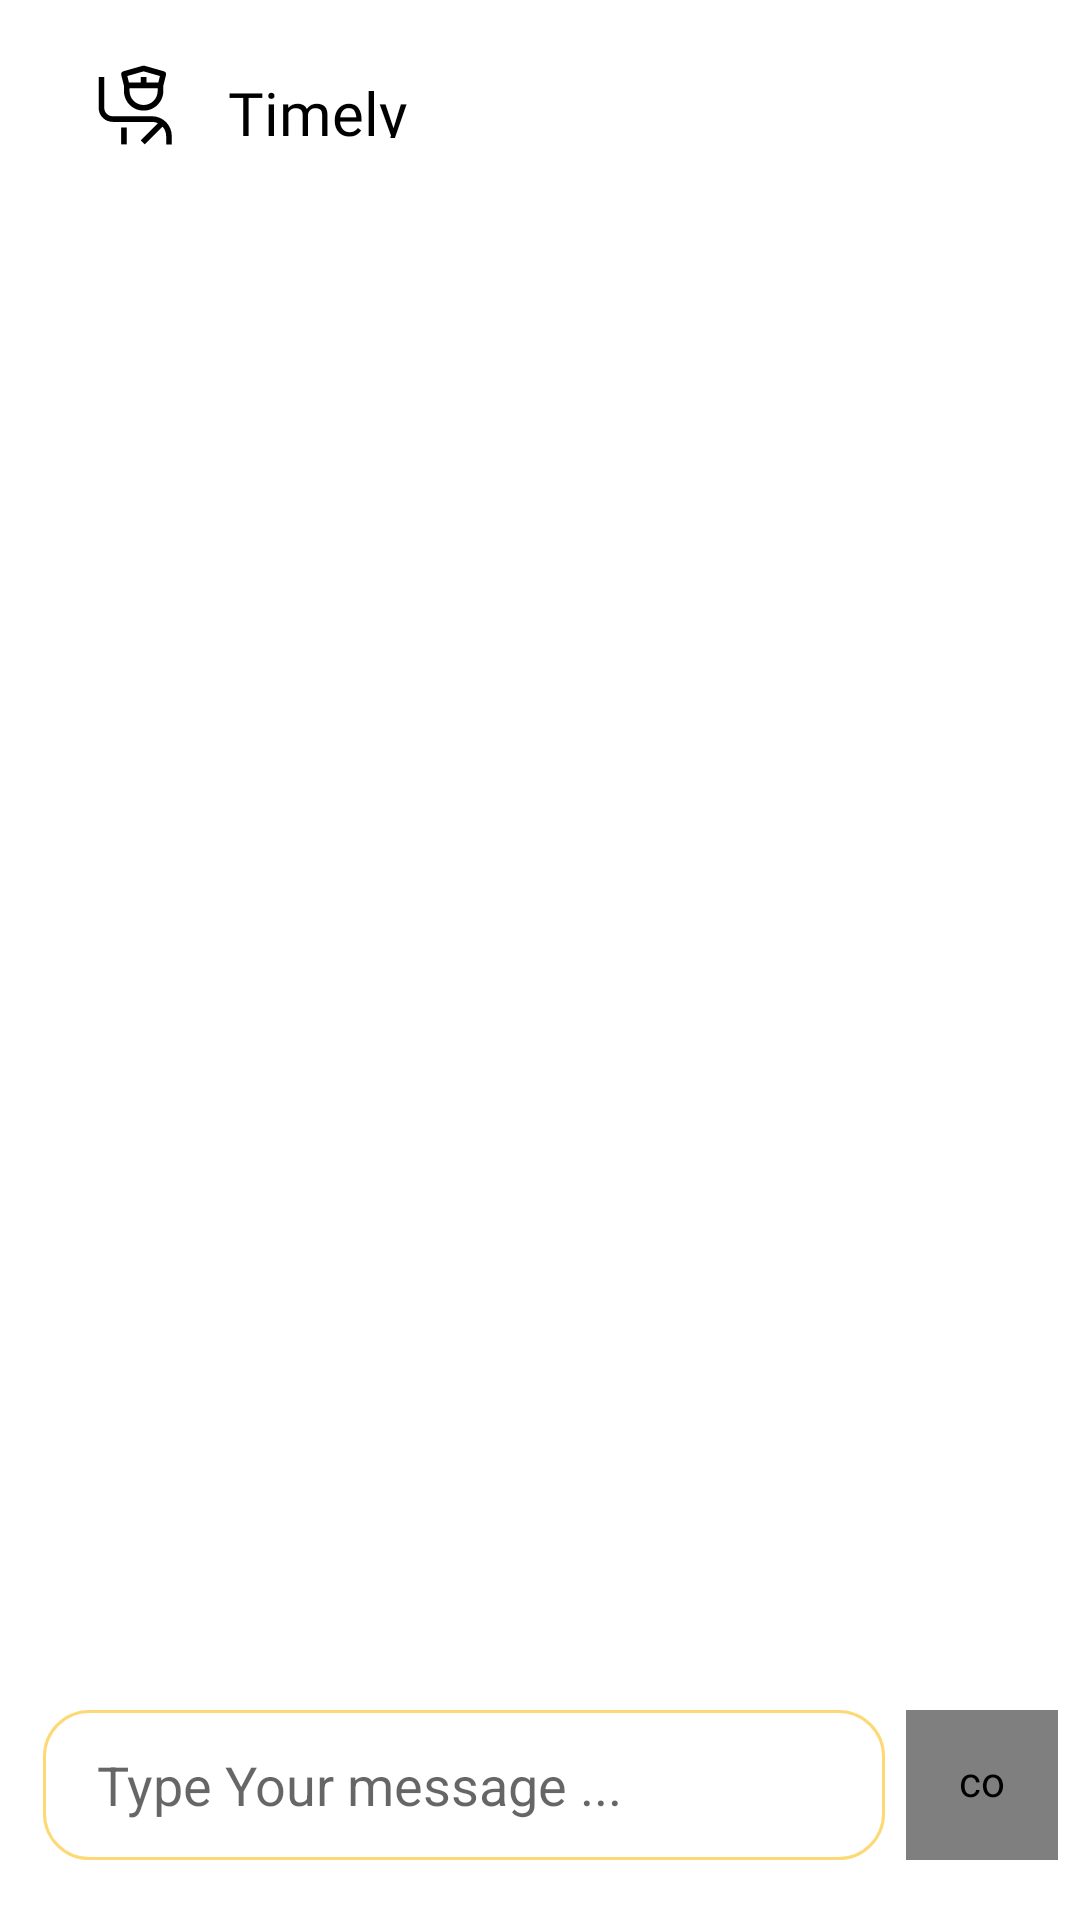

Write the Android layout XML for this screen, with the resource values it uses.
<!-- AndroidManifest.xml: application theme AppTheme -->
<!-- res/layout/fragment_announcement.xml -->
<?xml version="1.0" encoding="utf-8"?>
<RelativeLayout xmlns:android="http://schemas.android.com/apk/res/android"
    xmlns:tools="http://schemas.android.com/tools"
    android:layout_width="match_parent"
    android:layout_height="match_parent"
    tools:context=".Announcement">


    <RelativeLayout
        android:layout_width="match_parent"
        android:layout_marginLeft="30dp"
        android:layout_marginTop="20dp"
        android:layout_height="30dp">

        <ImageView
            android:id="@+id/img_l"
            android:layout_width="wrap_content"
            android:layout_height="wrap_content"
            android:src="@drawable/ic_logo1" />

        <TextView
            android:layout_width="wrap_content"
            android:layout_height="30dp"
            android:layout_toRightOf="@+id/img_l"
            android:text="Timely"
            android:textColor="@color/black"
            android:fontFamily="@font/lato_bold"
            android:layout_marginLeft="10dp"
            android:padding="4dp"
            android:textSize="20sp" />


    </RelativeLayout>


    <androidx.recyclerview.widget.RecyclerView
        android:id="@+id/rv_announcements"
        android:layout_width="match_parent"
        android:layout_height="wrap_content"
        android:layout_above="@+id/rl"
        android:layout_alignParentTop="true"
        android:layout_marginTop="65dp"
        android:overScrollMode="never" />

    <LinearLayout
        android:id="@+id/rl"
        android:layout_width="match_parent"
        android:layout_height="wrap_content"
        android:layout_alignParentBottom="true"
        android:orientation="horizontal"
        android:weightSum="100"
        android:layout_marginBottom="20dp">

        <View
            android:layout_width="0dp"
            android:layout_height="match_parent"
            android:layout_weight="4" />

        <EditText
            android:id="@+id/msg"
            android:layout_width="0dp"
            android:layout_weight="78"
            android:layout_height="match_parent"
            android:hint="Type Your message ..."
            android:paddingLeft="18dp"
            android:background="@drawable/rounded_et" />

        <View
            android:layout_width="0dp"
            android:layout_height="match_parent"
            android:layout_weight="2" />

        <com.makeramen.roundedimageview.RoundedImageView
            android:id="@+id/send"
            android:layout_width="0dp"
            android:layout_weight="14"
            android:layout_height="50dp"
            android:background="@drawable/rounded_et"
            android:padding="14dp"
            android:src="@drawable/ic_send" />
    </LinearLayout>
</RelativeLayout>
<!-- resources referenced by this layout -->
<resources>
  <color name="black">#000</color>
  <!-- drawable ic_logo1 (drawable) -->
  <vector xmlns:android="http://schemas.android.com/apk/res/android"
      android:width="32dp"
      android:height="32dp"
      android:viewportWidth="32"
      android:viewportHeight="32">
    <path
        android:pathData="M10,24H12V30H10V24Z"
        android:fillColor="#000000"/>
    <path
        android:pathData="M21,20H7C6.2046,19.9992 5.442,19.6829 4.8796,19.1204C4.3171,18.558 4.0008,17.7954 4,17V6H2V17C2.0016,18.3256 2.5289,19.5964 3.4662,20.5338C4.4036,21.4711 5.6744,21.9984 7,22H21C21.7285,22.0032 22.4474,22.1675 23.105,22.481L17,28.586L18.414,30L24.721,23.693C25.5402,24.6001 25.9957,25.7777 26,27V30H28V27C27.9979,25.1441 27.2597,23.3649 25.9474,22.0526C24.6351,20.7403 22.8559,20.0021 21,20Z"
        android:fillColor="#000000"/>
    <path
        android:pathData="M25.2749,4.039L18.2749,2.039C18.0951,1.9877 17.9046,1.9877 17.7249,2.039L10.7249,4.039C10.4757,4.1104 10.264,4.2757 10.1344,4.5001C10.0047,4.7245 9.9672,4.9905 10.0299,5.242L10.9999,9.123V11C10.9999,11.9193 11.1809,12.8295 11.5327,13.6788C11.8845,14.5281 12.4001,15.2997 13.0501,15.9498C13.7001,16.5998 14.4718,17.1154 15.3211,17.4672C16.1704,17.8189 17.0806,18 17.9999,18C18.9191,18 19.8294,17.8189 20.6787,17.4672C21.5279,17.1154 22.2996,16.5998 22.9496,15.9498C23.5996,15.2997 24.1153,14.5281 24.467,13.6788C24.8188,12.8295 24.9999,11.9193 24.9999,11V9.123L25.9699,5.243C26.0328,4.9914 25.9955,4.7251 25.8658,4.5005C25.7361,4.2758 25.5243,4.1104 25.2749,4.039ZM17.9999,4.04L23.7949,5.696L23.2199,8H18.9999V6H16.9999V8H12.7809L12.2049,5.696L17.9999,4.04ZM17.9999,16C16.6743,15.9984 15.4034,15.4711 14.4661,14.5338C13.5288,13.5964 13.0015,12.3256 12.9999,11V10H22.9999V11C22.9983,12.3256 22.471,13.5964 21.5337,14.5338C20.5963,15.4711 19.3255,15.9984 17.9999,16Z"
        android:fillColor="#000000"/>
  </vector>
  <!-- drawable rounded_et (drawable) -->
  <?xml version="1.0" encoding="utf-8"?>
  <shape xmlns:android="http://schemas.android.com/apk/res/android"
      android:shape="rectangle"
      android:padding="10dp">
  
      <solid android:color="@color/white" />
      <corners
          android:bottomRightRadius="15dp"
          android:bottomLeftRadius="15dp"
          android:topLeftRadius="15dp"
          android:topRightRadius="15dp" />
  
      <stroke
          android:color="@color/yellow1"
          android:width="1dp"/>
  </shape>
  <style name="AppTheme" parent="Theme.MaterialComponents.Light.NoActionBar">
          
          <item name="colorPrimary">@color/yellow1</item>
          <item name="colorPrimaryDark">@color/yellow1</item>
          <item name="colorAccent">@color/yellow1</item>
      </style>
  <color name="white">#ffffff</color>
  <color name="yellow1">#B5FDCA3E</color>
</resources>
